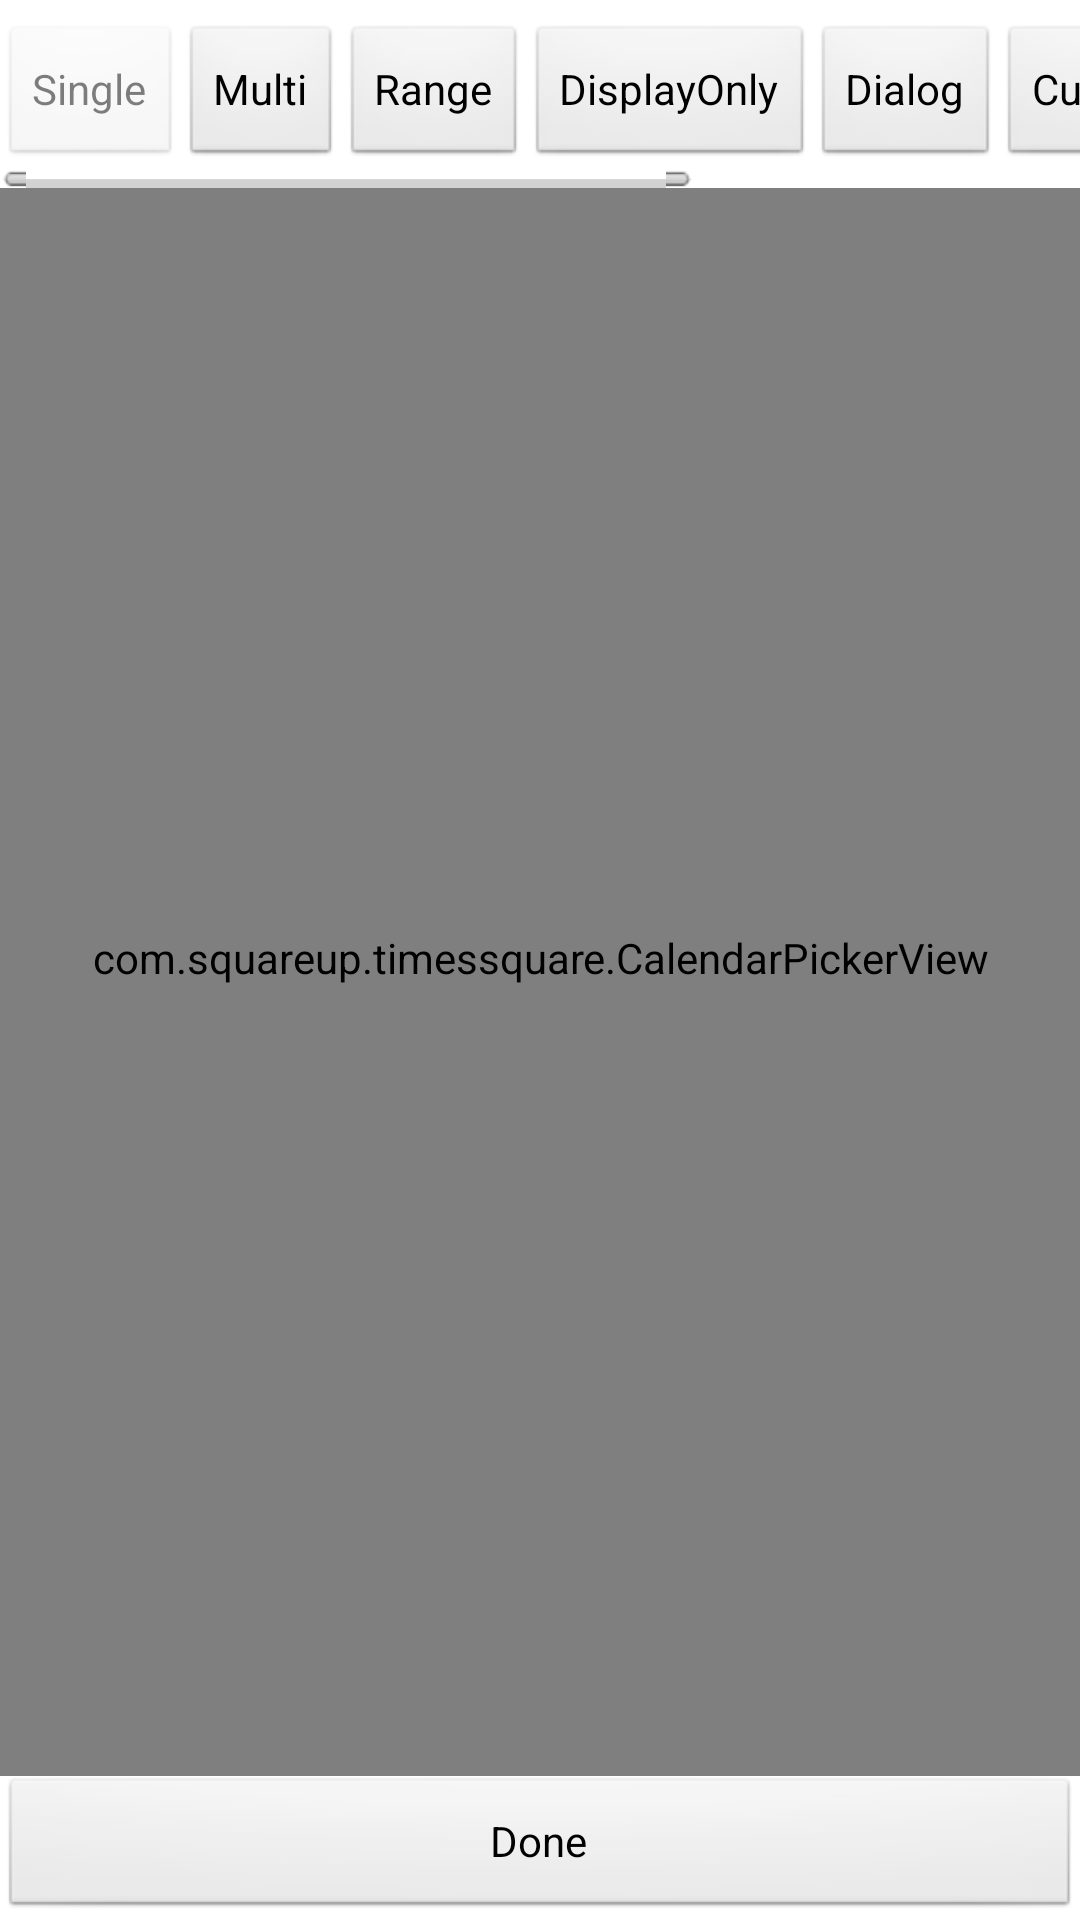

Android layout source for this screen:
<!-- AndroidManifest.xml: application theme AppTheme -->
<!-- res/layout/training_course_detail_calendar_layout.xml -->
<?xml version="1.0" encoding="utf-8"?>
<LinearLayout xmlns:android="http://schemas.android.com/apk/res/android"
              android:orientation="vertical"
              android:layout_width="match_parent"
              android:layout_height="match_parent">
    <HorizontalScrollView
            android:layout_width="match_parent"
            android:layout_height="wrap_content"
            android:layout_marginTop="8dp"
            android:scrollbarStyle="outsideInset">

        <LinearLayout
                android:layout_width="wrap_content"
                android:layout_height="wrap_content">

            <Button
                    android:id="@+id/button_single"
                    android:layout_width="wrap_content"
                    android:layout_height="wrap_content"
                    android:text="Single"
                    android:enabled="false"/>

            <Button
                    android:id="@+id/button_multi"
                    android:layout_width="wrap_content"
                    android:layout_height="wrap_content"
                    android:text="Multi"/>

            <Button
                    android:id="@+id/button_range"
                    android:layout_width="wrap_content"
                    android:layout_height="wrap_content"
                    android:text="Range"/>

            <Button
                    android:id="@+id/button_display_only"
                    android:layout_width="wrap_content"
                    android:layout_height="wrap_content"
                    android:text="DisplayOnly"/>

            <Button
                    android:id="@+id/button_dialog"
                    android:layout_width="wrap_content"
                    android:layout_height="wrap_content"
                    android:text="Dialog"/>

            <Button
                    android:id="@+id/button_customized"
                    android:layout_width="wrap_content"
                    android:layout_height="wrap_content"
                    android:text="Customized"/>

            <Button
                    android:id="@+id/button_decorator"
                    android:layout_width="wrap_content"
                    android:layout_height="wrap_content"
                    android:text="Decorator"/>

            <Button
                    android:id="@+id/button_rtl"
                    android:layout_width="wrap_content"
                    android:layout_height="wrap_content"
                    android:text="RTL"/>
        </LinearLayout>
    </HorizontalScrollView>

    <com.squareup.timessquare.CalendarPickerView
            android:id="@+id/calendarView"
            android:layout_width="match_parent"
            android:layout_height="0dp"
            android:layout_weight="1"
            android:paddingLeft="16dp"
            android:paddingRight="16dp"
            android:paddingBottom="16dp"
            android:scrollbarStyle="outsideOverlay"
            android:clipToPadding="false"
            android:background="#FFFFFF"
            />
    <Button
            android:id="@+id/done_button"
            android:layout_width="match_parent"
            android:layout_height="wrap_content"
            android:text="Done"
            />
</LinearLayout>
<!-- resources referenced by this layout -->
<resources>
  <style name="AppTheme" parent="AppBaseTheme">
          
          <item name="android:screenOrientation">portrait</item>
          
      </style>
  <style name="AppBaseTheme" parent="android:Theme.Light.NoTitleBar">
          <item name="android:windowBackground">@android:color/transparent</item>
      </style>
</resources>
